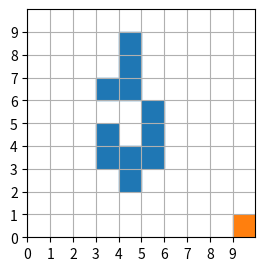

The matplotlib source for this figure:
import random

import numpy as np
from matplotlib import pyplot as plt

class DLAImage:

    def __init__(self, image_size, n_particles, init_method='middle'):
        self.image_size = image_size
        self.n_particles = n_particles
        self.init_method = init_method

        self.grid: set = None
        self.grid_len: int = None
        self.particles: np.ndarray = None

        self.init()

    def init(self):
        self.grid = set()
        self.grid_len = 0
        if self.init_method == 'middle':
            self.initialize_middle()
        else:
            raise ValueError(f'Init method {self.init_method} does not exist')

        self.particles = np.array([self._random_position()])

    def initialize_middle(self):
        self.grid.add((self.image_size // 2, self.image_size // 2))

    def simulation_step(self):
        for i, particle in enumerate(self.particles):
            move = self._random_move()

            new_position = particle + move

            if tuple(new_position) in self.grid:
                self.grid.add(tuple(particle))
                self.particles[i] = self._random_position()
                self.grid_len += 1
                continue

            if self._is_valid_pos(new_position):
                self.particles[i] = new_position

    def simulate(self):
        while self.grid_len < self.n_particles:
            self.simulation_step()

    def generate_image(self):
        image = np.zeros((self.image_size, self.image_size))
        for x, y in self.grid:
            image[x][y] = 2
        for x, y in self.particles:
            image[x][y] = 1
        return image

    def _random_position(self):
        while True:
            pos = np.random.randint(low=0, high=self.image_size, size=2)
            pos = (pos[0], pos[1])
            if pos not in self.grid:
                return pos

    @staticmethod
    def _random_move():
        return random.choice([(-1, 0), (-1, 1), (0, 1), (1, 1), (1, 0), (1, -1), (0, -1), (-1, -1)])

    def _is_valid_pos(self, pos):
        return 0 <= pos[0] < self.image_size and 0 <= pos[1] < self.image_size

    def print(self):
        margin = 0.12
        subplot_fraction = 1 - 2 * margin
        fig = plt.figure(figsize=(3, 3))
        fig.subplots_adjust(margin, margin, 1 - margin, 1 - margin, 0, 0)
        array=np.array(list(self.grid)).astype(np.float32)
        array+=0.5
        marker_size = (subplot_fraction*3 * 72 / self.image_size) ** 2
        plt.scatter(array[:,0],array[:,1],marker="s",s=marker_size)
        array = np.array(list(self.particles)).astype(np.float32)
        array+=0.5
        plt.scatter(array[:, 0], array[:, 1], marker="s", s=marker_size)
        plt.xlim(0, self.image_size)
        plt.ylim(0, self.image_size)
        ax = plt.gca()
        ax.set_aspect('equal')
        ax.set_xticks(np.arange(0, self.image_size, 1))
        ax.set_yticks(np.arange(0, self.image_size, 1))
        plt.grid()
        plt.show()

if __name__ == '__main__':
    image = DLAImage(10, 10)
    image.simulate()
    print(len(image.grid))
    print(image.generate_image())

    image.print()
